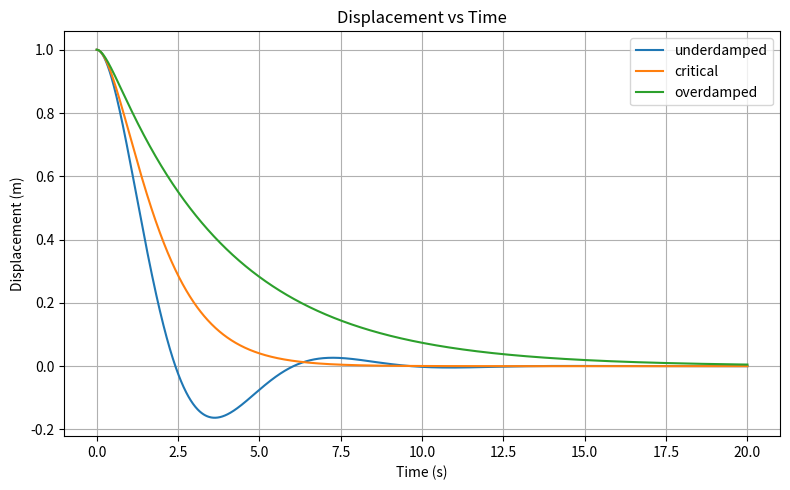
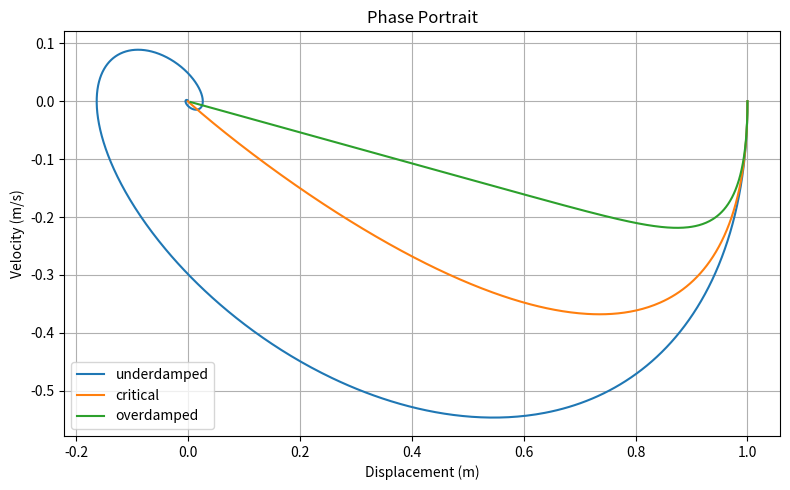

The script that saved these images, in order:
# ==== main.py ====
import numpy as np
import matplotlib.pyplot as plt

# Parameters
m = 1.0  # mass (kg)
k = 1.0  # spring constant (N/m)
omega_n = np.sqrt(k / m)  # natural frequency
c_crit = 2 * np.sqrt(k * m)  # critical damping coefficient

# Damping cases
cases = {
    'underdamped': 0.5 * c_crit,   # ζ = 0.5 < 1
    'critical': c_crit,            # ζ = 1
    'overdamped': 2.0 * c_crit     # ζ = 2 > 1
}

# Initial conditions
x0 = 1.0  # initial displacement
v0 = 0.0  # initial velocity

# Time discretization
t_max = 20.0
num_steps = 2000
t = np.linspace(0, t_max, num_steps)
dt = t[1] - t[0]

# RK4 integrator for the system: y = [x, v]

def rk4_step(y, dt, c):
    def dydt(y):
        x, v = y
        dxdt = v
        dvdt = -(c / m) * v - (k / m) * x
        return np.array([dxdt, dvdt])
    k1 = dydt(y)
    k2 = dydt(y + 0.5 * dt * k1)
    k3 = dydt(y + 0.5 * dt * k2)
    k4 = dydt(y + dt * k3)
    return y + (dt / 6.0) * (k1 + 2 * k2 + 2 * k3 + k4)

# Containers for results
results = {}
for name, c in cases.items():
    y = np.array([x0, v0])
    xs = []
    vs = []
    for _ in t:
        xs.append(y[0])
        vs.append(y[1])
        y = rk4_step(y, dt, c)
    results[name] = {
        'x': np.array(xs),
        'v': np.array(vs)
    }

# Plot displacement vs time
plt.figure(figsize=(8, 5))
for name, data in results.items():
    plt.plot(t, data['x'], label=name)
plt.title('Displacement vs Time')
plt.xlabel('Time (s)')
plt.ylabel('Displacement (m)')
plt.legend()
plt.grid(True)
plt.tight_layout()
plt.savefig('displacement_vs_time.png')
plt.close()

# Plot phase portrait (velocity vs displacement)
plt.figure(figsize=(8, 5))
for name, data in results.items():
    plt.plot(data['x'], data['v'], label=name)
plt.title('Phase Portrait')
plt.xlabel('Displacement (m)')
plt.ylabel('Velocity (m/s)')
plt.legend()
plt.grid(True)
plt.tight_layout()
plt.savefig('phase_portrait.png')
plt.close()

# Primary numeric answer: critical damping coefficient
print('Answer:', c_crit)
